Dataset: betel_dataset (GitHub, BANUKABHANUTEJA/betel-leaf-disease-classification-main). Classes: anthracnose, healthy leaf, leaf rot, leaf spot, bacterial leaf.

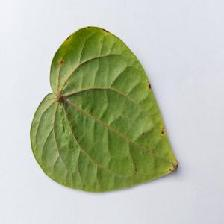
Label: anthracnose

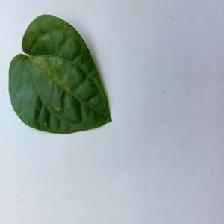
Label: bacterial leaf

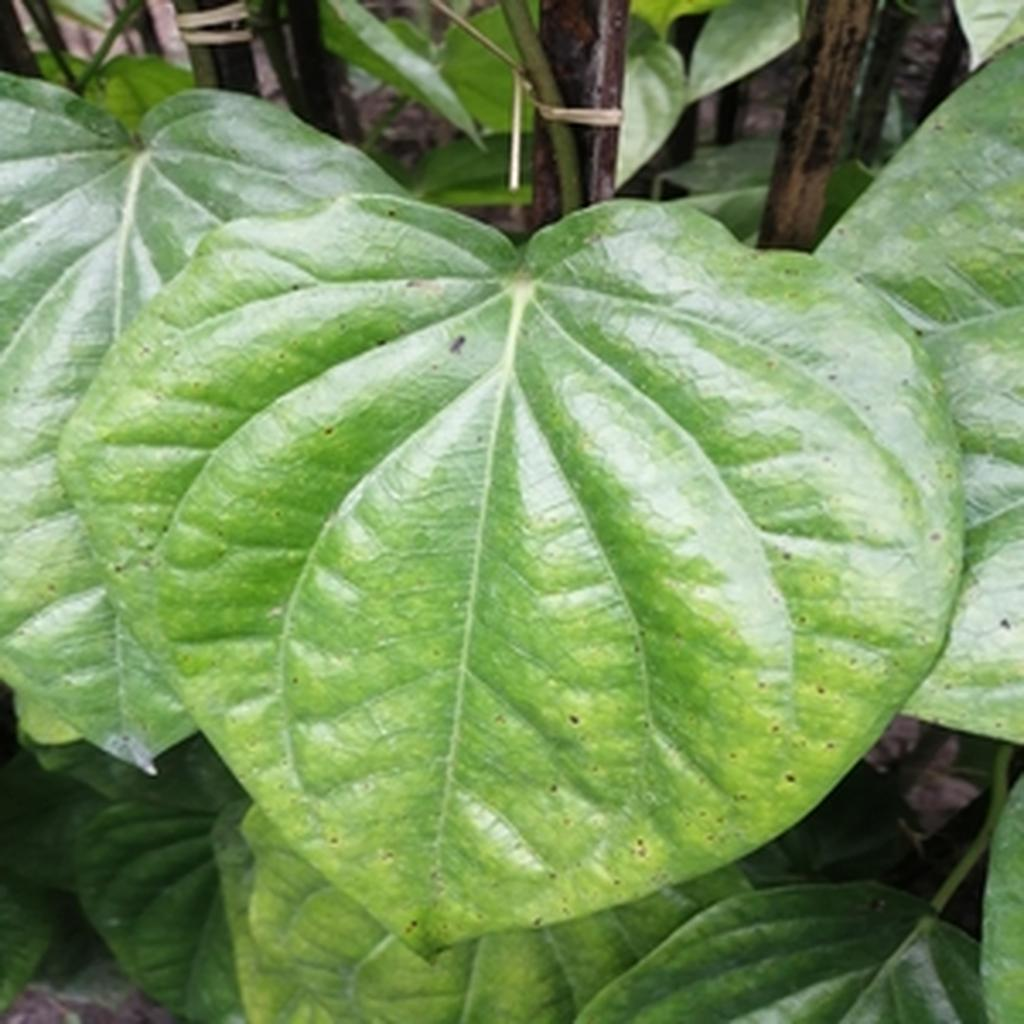
Label: leaf spot

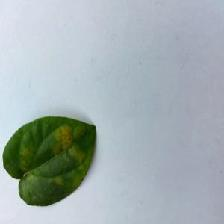
Label: bacterial leaf

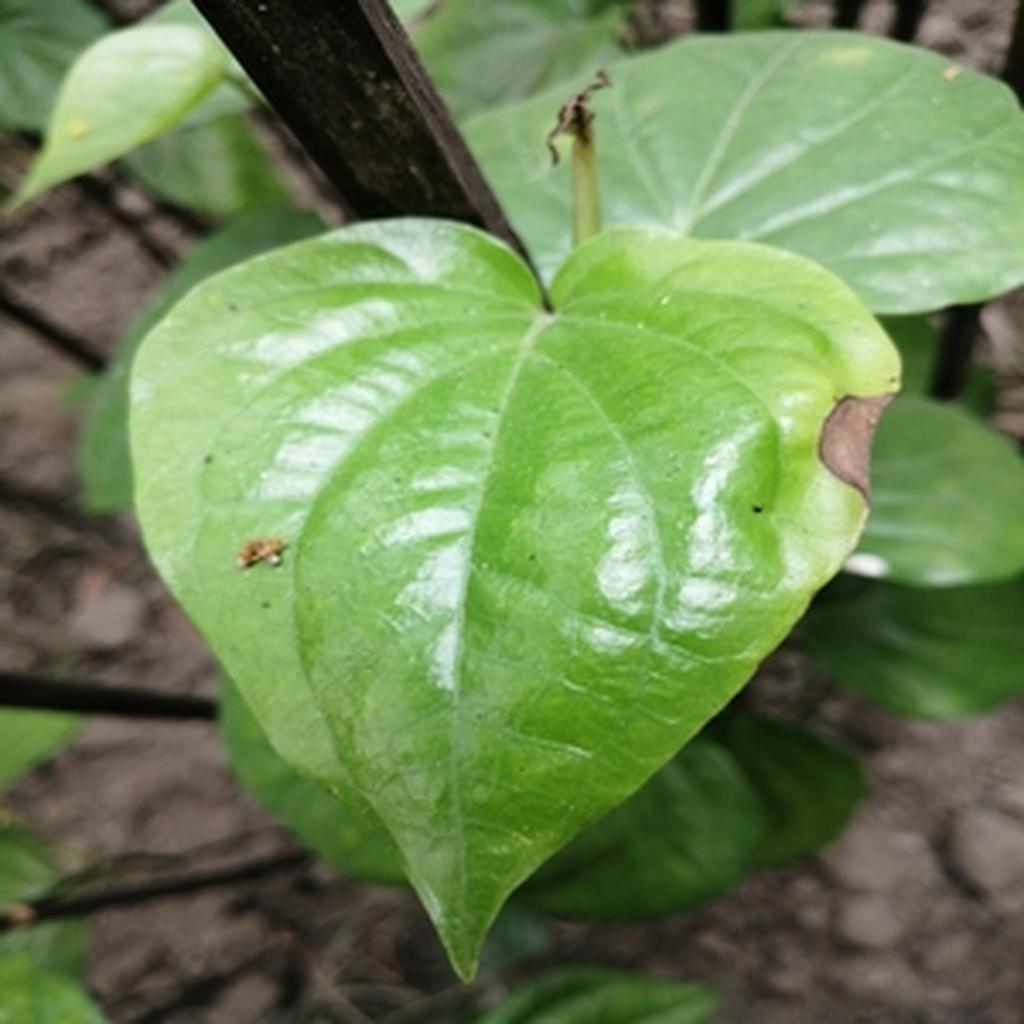
Label: leaf rot

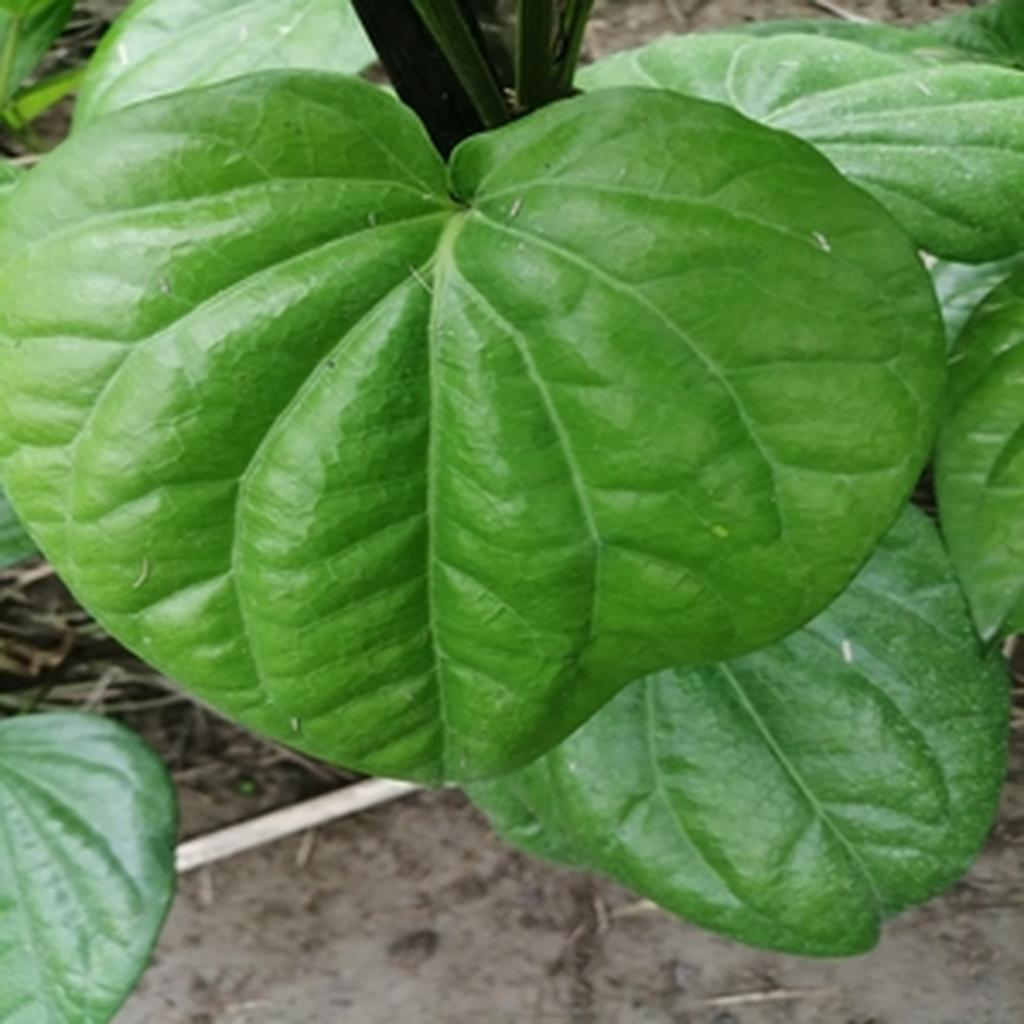
Label: healthy leaf
